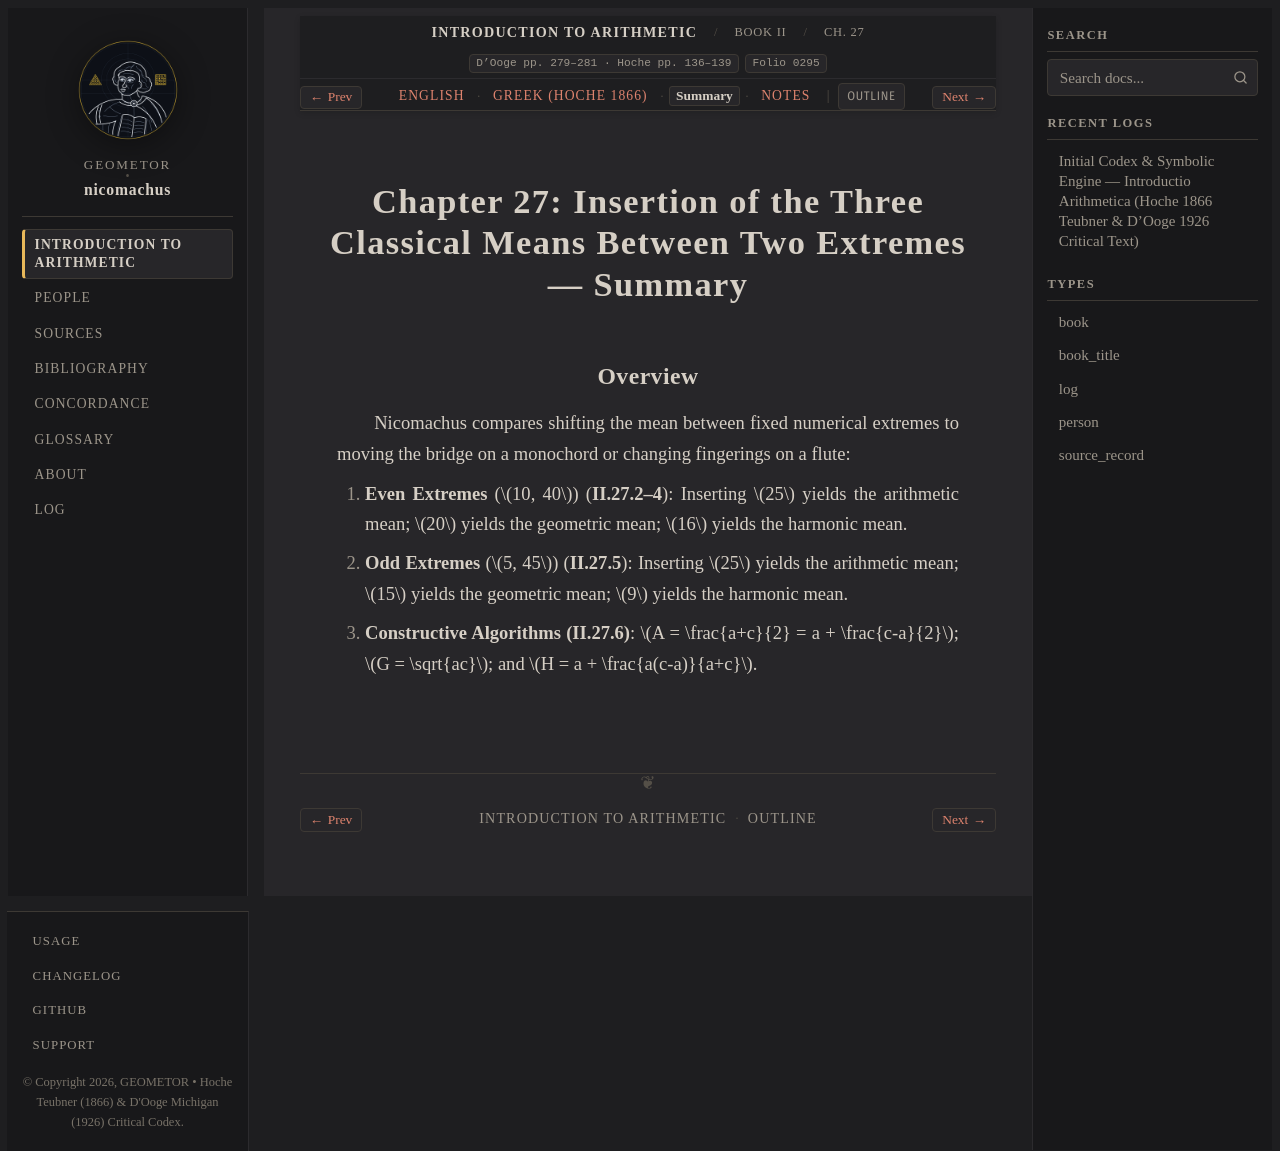

repository: geometor/nicomachus · page: introductio_arithmetica/book_02/ch_27/summary.html · generator: sphinx

:order: 27
:layout: book
:breadcrumb_title: Ch. 27: Inserting the Three Means (Summary)
:title: Chapter 27: Insertion of the Three Classical Means Between Two Extremes — Summary
:canonical_id: Book II, Ch. 27
:original_id: D'Ooge pp. 279–281 · Hoche pp. 136–139
:folio: introductio_arithmetica:0295
:hero: /_static/figures/three-classical-means-semicircle.svg
:tracks: English: index | Greek: el | Summary: summary | Notes: notes

.. _nicomachus-summary-2-27:

=================================================================================
Chapter 27: Insertion of the Three Classical Means Between Two Extremes — Summary
=================================================================================

.. folio:: introductio_arithmetica:0295
   :page: p. 279

Overview
--------

Nicomachus compares shifting the mean between fixed numerical extremes to moving the bridge on a monochord or changing fingerings on a flute:

1. **Even Extremes** (:math:`10, 40`) (**II.27.2–4**): Inserting :math:`25` yields the arithmetic mean; :math:`20` yields the geometric mean; :math:`16` yields the harmonic mean.
2. **Odd Extremes** (:math:`5, 45`) (**II.27.5**): Inserting :math:`25` yields the arithmetic mean; :math:`15` yields the geometric mean; :math:`9` yields the harmonic mean.
3. **Constructive Algorithms (II.27.6)**: :math:`A = \frac{a+c}{2} = a + \frac{c-a}{2}`; :math:`G = \sqrt{ac}`; and :math:`H = a + \frac{a(c-a)}{a+c}`.
